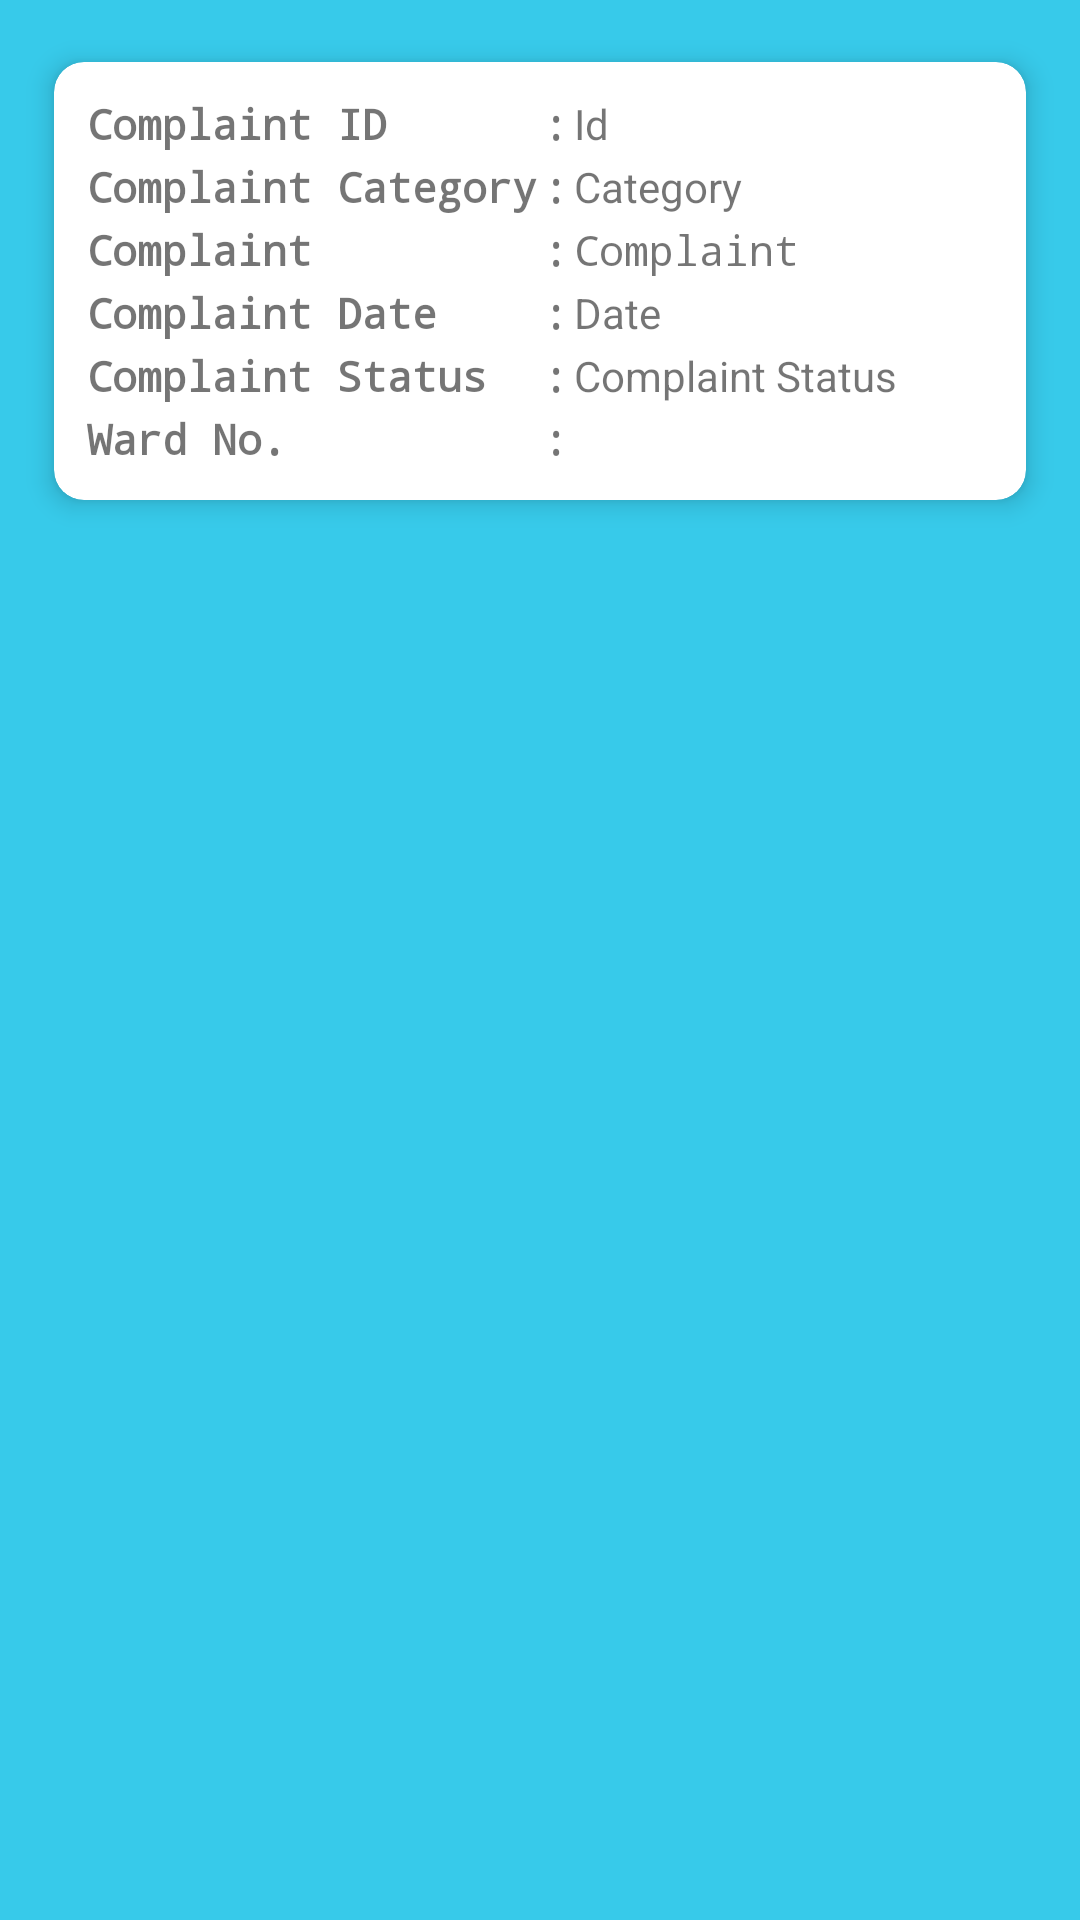

Write the Android layout XML for this screen, with the resource values it uses.
<!-- AndroidManifest.xml: application theme Theme.DigiGram -->
<!-- res/layout/activity_registered_complaints.xml -->
<?xml version="1.0" encoding="utf-8"?>
<RelativeLayout
    xmlns:android="http://schemas.android.com/apk/res/android"
    xmlns:app="http://schemas.android.com/apk/res-auto"
    xmlns:card_view="http://schemas.android.com/apk/res-auto"
    android:layout_width="match_parent"
    android:layout_height="wrap_content"
    android:background="@color/cardColor">

    <androidx.cardview.widget.CardView
        android:layout_width="match_parent"
        android:layout_height="wrap_content"
        android:layout_gravity="top"
        android:layout_marginStart="10dp"
        android:layout_marginTop="10dp"
        android:layout_marginEnd="10dp"
        android:layout_marginBottom="10dp"
        app:cardCornerRadius="10dp"
        card_view:cardElevation="5dp"
        card_view:cardUseCompatPadding="true"
        app:cardBackgroundColor="@color/white"
        android:outlineSpotShadowColor="@color/black">

        <GridLayout
            android:layout_width="match_parent"
            android:layout_height="match_parent"
            android:columnCount="3"
            android:outlineAmbientShadowColor="@color/black"
            android:padding="10dp"
            android:rowCount="6"
            android:layout_gravity="fill">

            <TextView
                android:id="@+id/complaint_id"
                android:layout_width="wrap_content"
                android:layout_height="wrap_content"
                android:layout_gravity="fill"
                android:padding="1dp"
                android:text="Complaint ID"
                android:textStyle="bold"
                android:typeface="monospace"
                />
            <TextView
                android:id="@+id/colon1"
                android:layout_width="wrap_content"
                android:layout_height="wrap_content"
                android:padding="1dp"
                android:text=":"
                android:textStyle="bold"
                android:typeface="monospace"
                android:layout_gravity="fill"/>

            <TextView
                android:id="@+id/complaint_id_edit"
                android:layout_width="match_parent"
                android:layout_height="wrap_content"
                android:padding="1dp"
                android:text="Id"
                android:layout_gravity="fill"/>

            <TextView
                android:id="@+id/complaint_category"
                android:layout_width="wrap_content"
                android:layout_height="wrap_content"
                android:layout_gravity="fill"
                android:padding="1dp"
                android:text="Complaint Category"
                android:textStyle="bold"
                android:typeface="monospace"
                />
            <TextView
                android:id="@+id/colon2"
                android:layout_width="wrap_content"
                android:layout_height="wrap_content"
                android:padding="1dp"
                android:text=":"
                android:textStyle="bold"
                android:typeface="monospace"
                />

            <TextView
                android:id="@+id/complaint_category_edit"
                android:layout_width="match_parent"
                android:layout_height="wrap_content"
                android:padding="1dp"
                android:text="Category"
                android:layout_gravity="fill"/>


            <TextView
                android:id="@+id/complaint"
                android:layout_width="wrap_content"
                android:layout_height="wrap_content"
                android:padding="1dp"
                android:text="Complaint       "
                android:textStyle="bold"
                android:typeface="monospace" />
            <TextView
                android:id="@+id/colon3"
                android:layout_width="wrap_content"
                android:layout_height="wrap_content"
                android:layout_gravity="fill"
                android:padding="1dp"
                android:text=":"
                android:textStyle="bold"
                android:typeface="monospace" />

            <TextView
                android:id="@+id/complaint_edit"
                android:layout_width="match_parent"
                android:layout_height="wrap_content"
                android:padding="1dp"
                android:text="Complaint"
                android:typeface="monospace" />

            <TextView
                android:id="@+id/Complaint_date"
                android:layout_width="wrap_content"
                android:layout_height="wrap_content"
                android:padding="1dp"
                android:text="Complaint Date"
                android:textStyle="bold"
                android:typeface="monospace" />
            <TextView
                android:id="@+id/colon4"
                android:layout_width="wrap_content"
                android:layout_height="wrap_content"
                android:layout_gravity="fill"
                android:padding="1dp"
                android:text=":"
                android:textStyle="bold"
                android:typeface="monospace" />

            <TextView
                android:id="@+id/Complaint_date_edit"
                android:layout_width="match_parent"
                android:layout_height="wrap_content"
                android:clickable="false"
                android:inputType="number"
                android:padding="1dp"
                android:text="Date" />

            <TextView
                android:id="@+id/Complaint_status"
                android:layout_width="wrap_content"
                android:layout_height="wrap_content"
                android:padding="1dp"
                android:text="Complaint Status"
                android:textStyle="bold"
                android:typeface="monospace" />
            <TextView
                android:id="@+id/colon5"
                android:layout_width="wrap_content"
                android:layout_height="wrap_content"
                android:layout_gravity="fill"
                android:padding="1dp"
                android:text=":"
                android:textStyle="bold"
                android:typeface="monospace" />

            <TextView
                android:id="@+id/transfer_text_edit"
                android:layout_width="match_parent"
                android:layout_height="wrap_content"
                android:clickable="false"
                android:inputType="number"
                android:padding="1dp"
                android:text="Complaint Status " />

            <TextView
                android:id="@+id/ward"
                android:layout_width="wrap_content"
                android:layout_height="wrap_content"
                android:padding="1dp"
                android:text="Ward No."
                android:textStyle="bold"
                android:typeface="monospace" />
            <TextView
                android:id="@+id/colon6"
                android:layout_width="wrap_content"
                android:layout_height="wrap_content"
                android:layout_gravity="fill"
                android:padding="1dp"
                android:text=":"
                android:textStyle="bold"
                android:typeface="monospace" />

            <TextView
                android:id="@+id/ward_edit"
                android:layout_width="match_parent"
                android:layout_height="wrap_content"
                android:padding="1dp"
                android:text=""
                android:typeface="monospace" />


        </GridLayout>
    </androidx.cardview.widget.CardView>

</RelativeLayout>
<!-- resources referenced by this layout -->
<resources>
  <color name="black">#FF000000</color>
  <color name="cardColor">#37caea</color>
  <color name="white">#FFFFFFFF</color>
  <style name="Theme.DigiGram" parent="Theme.MaterialComponents.DayNight.DarkActionBar">
          
          <item name="colorPrimary">#ce93d8</item>
          <item name="colorPrimaryVariant">@color/purple_700</item>
          <item name="colorOnPrimary">@color/white</item>
          
          <item name="colorSecondary">@color/teal_200</item>
          <item name="colorSecondaryVariant">@color/teal_700</item>
          <item name="colorOnSecondary">@color/black</item>
          
          <item name="android:statusBarColor" tools:targetApi="l">#ce93d8</item>
          
      </style>
  <color name="purple_700">#FF3700B3</color>
  <color name="teal_200">#FF03DAC5</color>
  <color name="teal_700">#FF018786</color>
</resources>
